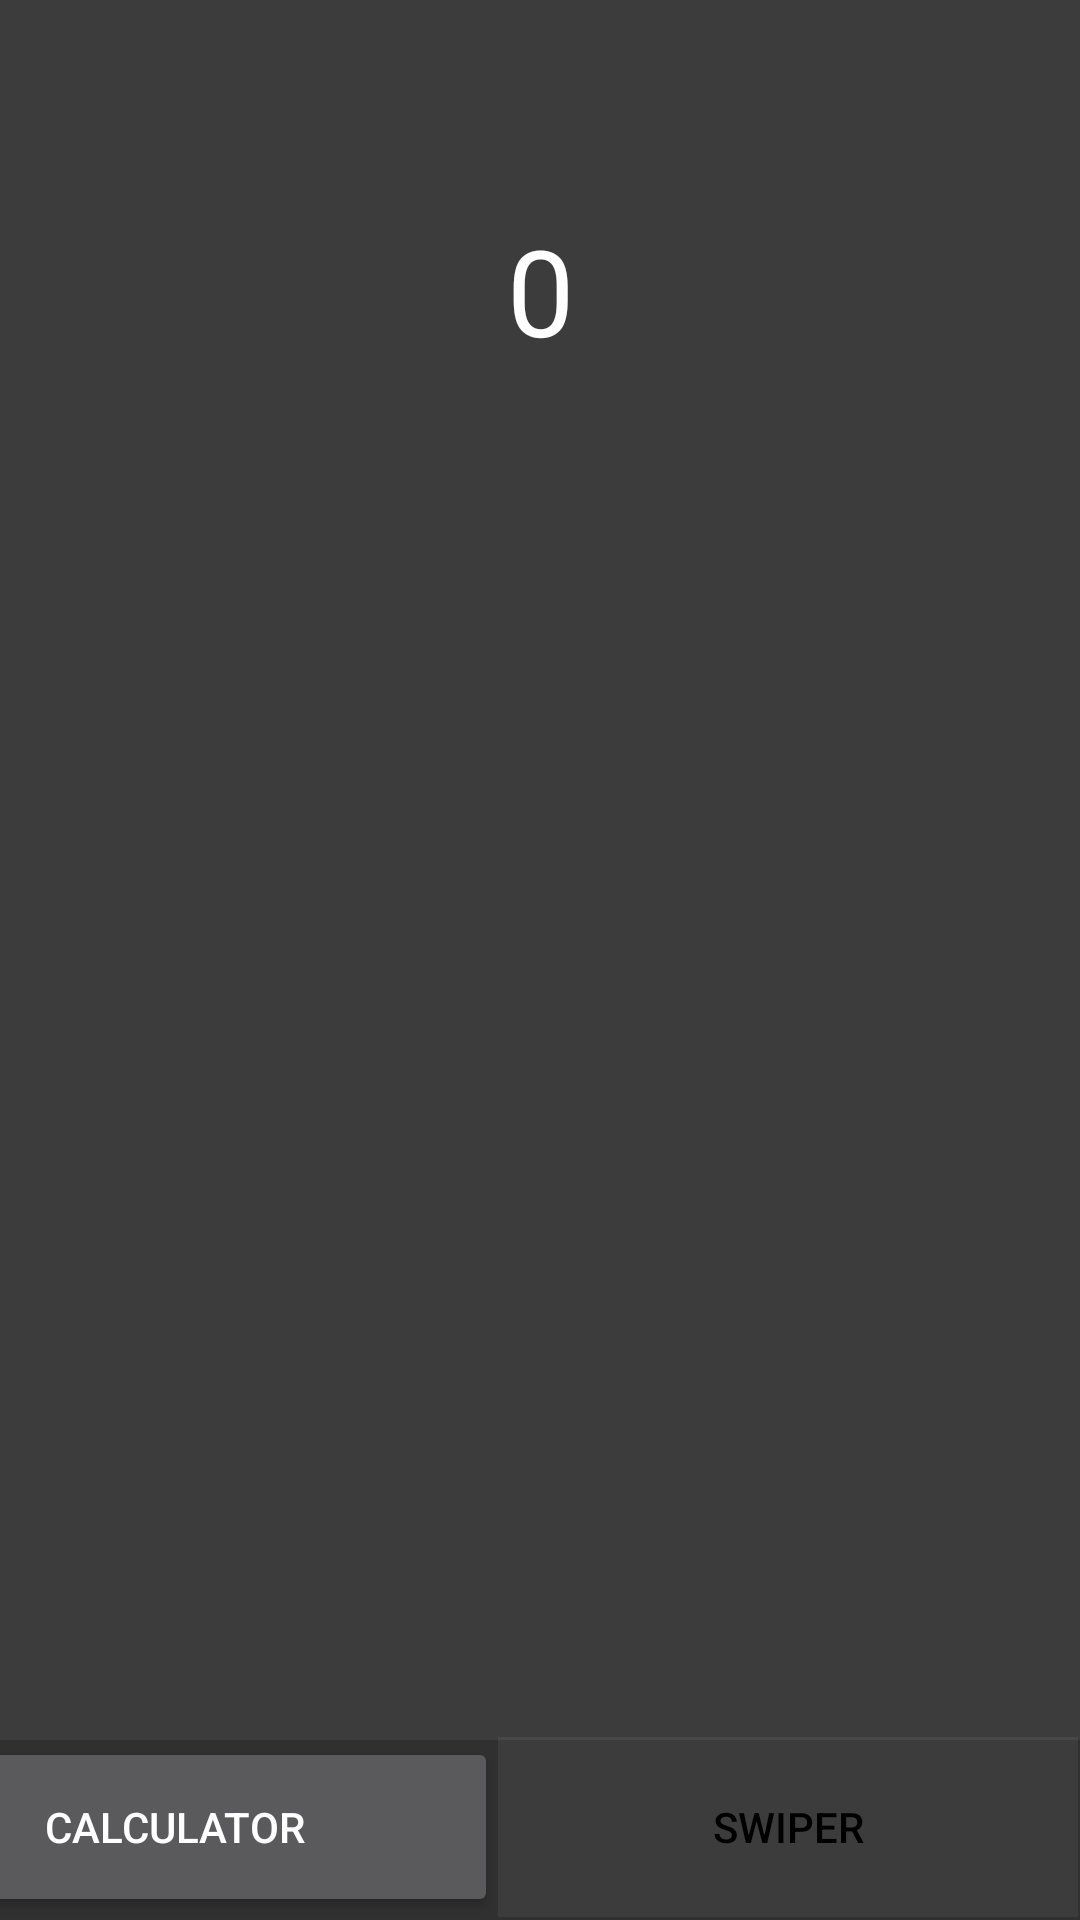

Write the Android layout XML for this screen, with the resource values it uses.
<!-- AndroidManifest.xml: application theme Theme.AppCompat.NoActionBar -->
<!-- res/layout/activity_swiper.xml -->
<?xml version="1.0" encoding="utf-8"?>
<androidx.constraintlayout.widget.ConstraintLayout xmlns:android="http://schemas.android.com/apk/res/android"
    xmlns:app="http://schemas.android.com/apk/res-auto"
    xmlns:tools="http://schemas.android.com/tools"
    android:layout_width="match_parent"
    android:layout_height="match_parent"
    android:id="@+id/layout"
    tools:context=".SwiperActivity">

    <LinearLayout
        android:id="@+id/linearLayout"
        android:layout_width="409dp"
        android:layout_height="60dp"
        android:layout_marginEnd="1dp"
        android:layout_marginBottom="1dp"
        android:orientation="horizontal"
        app:layout_constraintBottom_toBottomOf="parent"
        app:layout_constraintEnd_toEndOf="parent">

        <Button
            android:id="@+id/button3"
            android:layout_width="wrap_content"
            android:layout_height="60dp"
            android:layout_weight="1"
            android:text="@string/calc" />

        <Button
            android:id="@+id/button4"
            android:layout_width="wrap_content"
            android:layout_height="60dp"
            android:layout_weight="1"
            android:background="@color/nothing"
            android:text="@string/swip"
            android:textColor="@color/black" />

    </LinearLayout>

    <Button
        android:id="@+id/button6"
        android:layout_width="match_parent"
        android:layout_height="match_parent"
        android:layout_marginBottom="60dp"
        android:background="@color/nothing"
        android:fontFamily="@font/monoton"
        android:gravity="center_horizontal|top"
        android:paddingTop="70dp"
        android:text="0"
        android:textSize="40dp"
        android:elevation="0dp"
        app:layout_constraintBottom_toTopOf="@+id/linearLayout"
        app:layout_constraintEnd_toEndOf="parent"
        app:layout_constraintHorizontal_bias="1.0"
        app:layout_constraintStart_toStartOf="parent"
        app:layout_constraintTop_toTopOf="parent"
        app:layout_constraintVertical_bias="0.0" />

    <ImageButton
        android:id="@+id/imageButton"
        android:minWidth="50dp"
        android:minHeight="50dp"
        android:elevation="40dp"
        android:visibility="invisible"
        android:background="@color/nothing"
        android:layout_width="wrap_content"
        android:layout_height="wrap_content"
        android:layout_marginTop="16dp"
        android:layout_marginEnd="24dp"
        app:layout_constraintEnd_toEndOf="@+id/button6"
        app:layout_constraintTop_toTopOf="@+id/button6"
        app:srcCompat="@android:drawable/stat_notify_sync" />


</androidx.constraintlayout.widget.ConstraintLayout>
<!-- resources referenced by this layout -->
<resources>
  <color name="black">#FF000000</color>
  <color name="nothing">#0FFFFFFF</color>
  <string name="calc">Calculator</string>
  <string name="swip">Swiper</string>
</resources>
